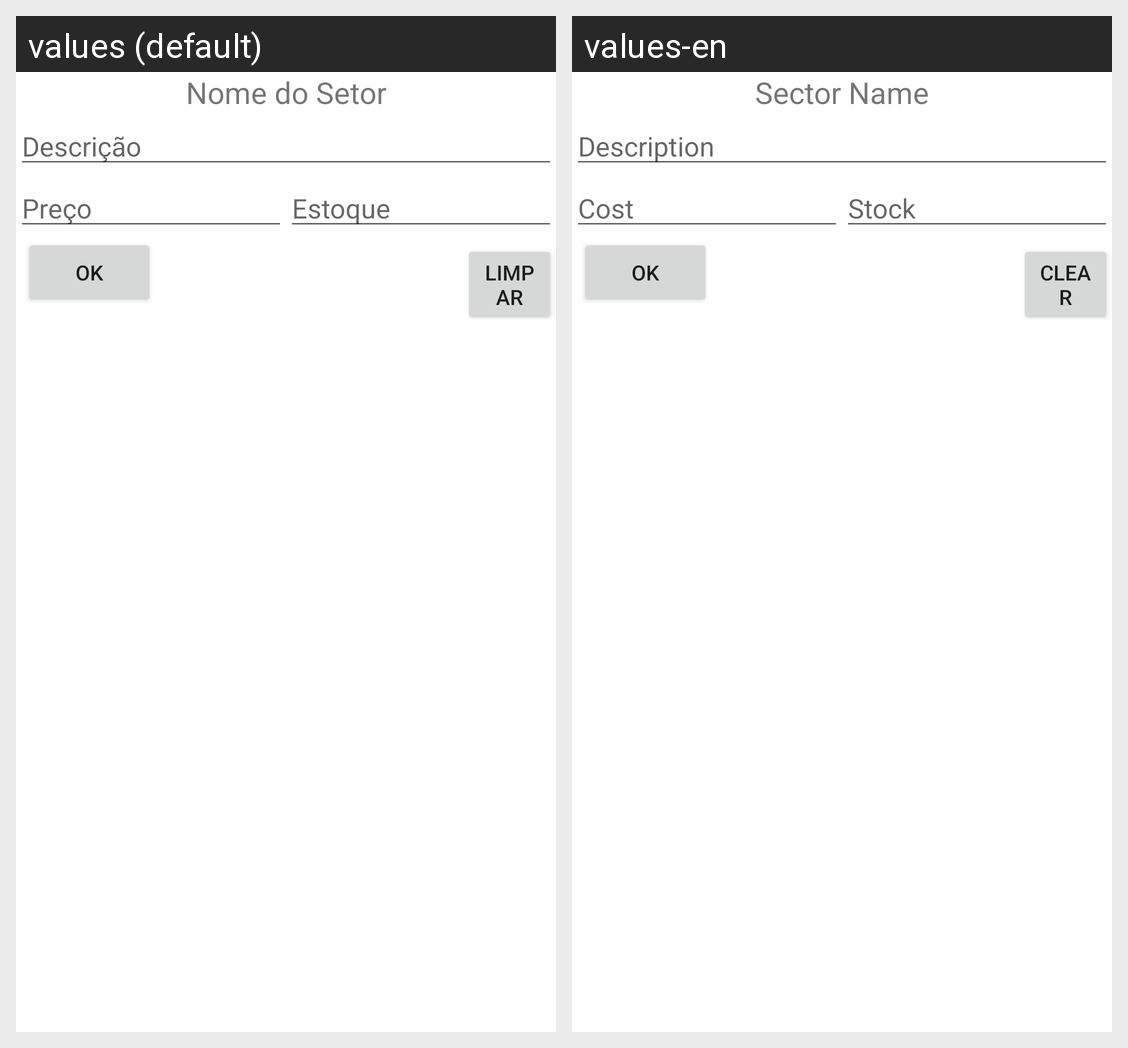

This grid shows one Android layout under two languages. Give, for every string resource on the screen, its name, the default text and each shown locale's text.
Android screen res/layout/fragment_cadastro_produto.xml rendered under 2 locales, left to right: values (default), values-en. Device: Nexus 5 (rendered at 1080×1920; each locale shown at half size, 540×960, under a caption strip naming it); theme Theme.Cadastros_Financas.
Strings drawn on this screen, with the default value and each locale's value (text and hints the layout hard-codes, and strings that could not be matched under every locale, appear in the picture but are not listed):

nome_do_setor
  values: Nome do Setor
  values-en: Sector Name

descricao
  values: Descrição
  values-en: Description

preco
  values: Preço
  values-en: Cost

estoque
  values: Estoque
  values-en: Stock

ok
  values: OK
  values-en: OK

limpar
  values: Limpar
  values-en: Clear
